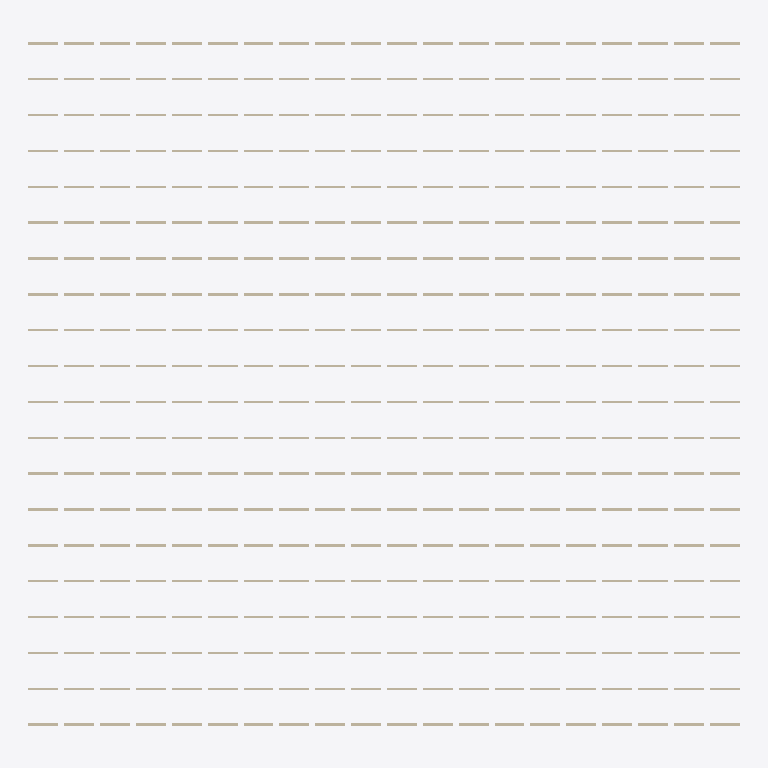
Plan cut of the same IFC building model at storey 'Level 0' (level 0.00 m, cut at 1.40 m), seen from above with north up, elements coloured by IFC class: 400 walls (beige). Cut surfaces are drawn darker.
Extent 59.5 m × 57.2 m × 3.0 m (x, y, z). Storeys (2): Level 0 at 0.00 m; Level 1 at 3.20 m. Elements (400): 400 IfcWall.

HEADER;
FILE_DESCRIPTION(('ViewDefinition [ReferenceView_V1.2]'),'2;1');
FILE_NAME('model.ifc','2026-11-21T00:00:00',('OpenBIMStudio'),('OpenBIMStudio'),'OpenBIMStudio IFC writer','OpenBIMStudio','');
FILE_SCHEMA(('IFC4'));
ENDSEC;
DATA;
#15=IFCPROJECT('05wDDlrnEusuaqy61RpvlK',#5,'Stress 400 walls',$,$,$,$,(#13),#10);
#18=IFCSITE('1gdm7_nzAiSnzw8ysoDuv0',#5,'Site',$,$,#17,$,$,.ELEMENT.,$,$,$,$,$);
#21=IFCBUILDING('0RNsA7IKrCQ$Z2nL2gqEky',#5,'Building',$,$,#20,$,$,.ELEMENT.,$,$,$);
#26=IFCBUILDINGSTOREY('0vbCC$S7pB7mWPo0v1yS0k',#5,'Level 0',$,$,#25,$,'Level 0',.ELEMENT.,0.0);
#30=IFCBUILDINGSTOREY('0ugEGUh1FJrdKeMaZXass0',#5,'Level 1',$,$,#29,$,'Level 1',.ELEMENT.,3.2);
#43=IFCWALL('1e7O6_wULkyPQg5riNKlWK',#5,'w0',$,'wall',#40,#42,'w0',.STANDARD.);
#67=IFCWALL('1ou8xzhshWKHLQewN8qCq9',#5,'w1',$,'wall',#64,#66,'w1',.STANDARD.);
#88=IFCWALL('1QkHOvbgfpp6foSY2cOHVL',#5,'w2',$,'wall',#85,#87,'w2',.STANDARD.);
#109=IFCWALL('1YZIg2gqArbQQouk9lVNtr',#5,'w3',$,'wall',#106,#108,'w3',.STANDARD.);
#151=IFCWALL('3ewl_2KGUN6imOzd1rzPxe',#5,'w5',$,'wall',#148,#150,'w5',.STANDARD.);
#130=IFCWALL('2TYIQktsCA8bxenLqS0kdH',#5,'w4',$,'wall',#127,#129,'w4',.STANDARD.);
#193=IFCWALL('0aneRY16QKZSbbllZfnQoN',#5,'w7',$,'wall',#190,#192,'w7',.STANDARD.);
#235=IFCWALL('3n0Wv7sMfFjBoTnGQKzOJr',#5,'w9',$,'wall',#232,#234,'w9',.STANDARD.);
#214=IFCWALL('1CaBpI4VV6ba517EGS9cQW',#5,'w8',$,'wall',#211,#213,'w8',.STANDARD.);
#256=IFCWALL('3QuMkkTTpAbYMOGZ2AfUC8',#5,'w10',$,'wall',#253,#255,'w10',.STANDARD.);
#277=IFCWALL('32$mMLQW3MIk6LWfP9Qb59',#5,'w11',$,'wall',#274,#276,'w11',.STANDARD.);
#298=IFCWALL('1UJaLPdm08Crh61y_RY4gb',#5,'w12',$,'wall',#295,#297,'w12',.STANDARD.);
#361=IFCWALL('0mh4B5taMPCmLP58dhiCz$',#5,'w15',$,'wall',#358,#360,'w15',.STANDARD.);
#340=IFCWALL('1Wry_$m6INBteIJiFQeHPJ',#5,'w14',$,'wall',#337,#339,'w14',.STANDARD.);
#382=IFCWALL('3F2WDabSCXI_BpXjAuEgJz',#5,'w16',$,'wall',#379,#381,'w16',.STANDARD.);
#424=IFCWALL('3rsx7YpeubTENNEX7UWgw7',#5,'w18',$,'wall',#421,#423,'w18',.STANDARD.);
#445=IFCWALL('2MPrMknHcL_U$j8$2ya_Ed',#5,'w19',$,'wall',#442,#444,'w19',.STANDARD.);
#403=IFCWALL('1tpxO7$33I8FO0Ke1z$pQd',#5,'w17',$,'wall',#400,#402,'w17',.STANDARD.);
#2146=IFCWALL('3jaRu3Lrs481YjY0kYOR8e',#5,'w100',$,'wall',#2143,#2145,'w100',.STANDARD.);
#2188=IFCWALL('03Xt2NETQoI2II$2yUmpxm',#5,'w102',$,'wall',#2185,#2187,'w102',.STANDARD.);
#2167=IFCWALL('3N2Boht9a9ZPQJmVcT0dJV',#5,'w101',$,'wall',#2164,#2166,'w101',.STANDARD.);
#2230=IFCWALL('36i2ON0W_ZPvdWvVbTNs29',#5,'w104',$,'wall',#2227,#2229,'w104',.STANDARD.);
#2209=IFCWALL('3Gd0XYvKCK5EDMGyBMYL_q',#5,'w103',$,'wall',#2206,#2208,'w103',.STANDARD.);
#2251=IFCWALL('1JYzuv386ikOpAlBFJmCup',#5,'w105',$,'wall',#2248,#2250,'w105',.STANDARD.);
#2293=IFCWALL('1yU720qWKRaiGiAzHgKK36',#5,'w107',$,'wall',#2290,#2292,'w107',.STANDARD.);
#2335=IFCWALL('0oxwTcoA6JVL5IUswh74zr',#5,'w109',$,'wall',#2332,#2334,'w109',.STANDARD.);
#2356=IFCWALL('2GAIaljAFLQf0AIToqWBMP',#5,'w110',$,'wall',#2353,#2355,'w110',.STANDARD.);
#2314=IFCWALL('2nsC0_uK8KKv7sni31R1Aj',#5,'w108',$,'wall',#2311,#2313,'w108',.STANDARD.);
#2377=IFCWALL('3353pZRo89ObJwpn7upFgG',#5,'w111',$,'wall',#2374,#2376,'w111',.STANDARD.);
#2398=IFCWALL('0oaR43$Lt_Pc7SE4Yk47Sj',#5,'w112',$,'wall',#2395,#2397,'w112',.STANDARD.);
#2440=IFCWALL('1q2xzWlyoHK$PScU4zcxVI',#5,'w114',$,'wall',#2437,#2439,'w114',.STANDARD.);
#2461=IFCWALL('3f7y6gm0XOOyQKPBFlW$rw',#5,'w115',$,'wall',#2458,#2460,'w115',.STANDARD.);
#2482=IFCWALL('0J__53gec1nznqQTfb1WbU',#5,'w116',$,'wall',#2479,#2481,'w116',.STANDARD.);
#2503=IFCWALL('1_xqY6OodXXu7HpHIS5sGL',#5,'w117',$,'wall',#2500,#2502,'w117',.STANDARD.);
#2524=IFCWALL('0NhxMLS8lCLRqXDk$Q1Kyl',#5,'w118',$,'wall',#2521,#2523,'w118',.STANDARD.);
#2545=IFCWALL('3ePN83JBb7p_1uvin4fDC0',#5,'w119',$,'wall',#2542,#2544,'w119',.STANDARD.);
#2566=IFCWALL('0a135ZuVau$yNaCCW06JbK',#5,'w120',$,'wall',#2563,#2565,'w120',.STANDARD.);
#2587=IFCWALL('1TTQhYTHFqEINOoZODlfJj',#5,'w121',$,'wall',#2584,#2586,'w121',.STANDARD.);
#2608=IFCWALL('0kgg3eGtrvO4Txh24gh7Mf',#5,'w122',$,'wall',#2605,#2607,'w122',.STANDARD.);
#2629=IFCWALL('1uYtBQslNN8iuglqTiL1g$',#5,'w123',$,'wall',#2626,#2628,'w123',.STANDARD.);
#2650=IFCWALL('05BzB$QQ1QriYkZOwa8GMd',#5,'w124',$,'wall',#2647,#2649,'w124',.STANDARD.);
#2671=IFCWALL('1T6lpAdEcb_5FZXxEI4Dw1',#5,'w125',$,'wall',#2668,#2670,'w125',.STANDARD.);
#2713=IFCWALL('2MtNKdUH8NCJsHrS3INhVM',#5,'w127',$,'wall',#2710,#2712,'w127',.STANDARD.);
#2734=IFCWALL('1CAaH6IYRo$GG4uAa225OI',#5,'w128',$,'wall',#2731,#2733,'w128',.STANDARD.);
#2776=IFCWALL('0h5sr9VphF7mn1NynORFsQ',#5,'w130',$,'wall',#2773,#2775,'w130',.STANDARD.);
#2755=IFCWALL('1HUoaRt_5pYshzLJVaPm_d',#5,'w129',$,'wall',#2752,#2754,'w129',.STANDARD.);
#2818=IFCWALL('3oahKcJ4lQyV6rznbFR9ZE',#5,'w132',$,'wall',#2815,#2817,'w132',.STANDARD.);
#2797=IFCWALL('07hDGOZoQCKTwomNvME9at',#5,'w131',$,'wall',#2794,#2796,'w131',.STANDARD.);
#2860=IFCWALL('2r3Qi8L2U5DmfXQM$hIqTG',#5,'w134',$,'wall',#2857,#2859,'w134',.STANDARD.);
#2902=IFCWALL('1NoTtwDsota03TOwjWU0d1',#5,'w136',$,'wall',#2899,#2901,'w136',.STANDARD.);
#2881=IFCWALL('1q1idsdUaO4$tbx9aK2Zry',#5,'w135',$,'wall',#2878,#2880,'w135',.STANDARD.);
#2944=IFCWALL('3TAivABPxOuRVs05z7GXRq',#5,'w138',$,'wall',#2941,#2943,'w138',.STANDARD.);
#2923=IFCWALL('1dV1iXPloKyuG2$gw5Wd5y',#5,'w137',$,'wall',#2920,#2922,'w137',.STANDARD.);
#2986=IFCWALL('1rkKlY6vZTCNMjwgGRZ7nt',#5,'w140',$,'wall',#2983,#2985,'w140',.STANDARD.);
#3007=IFCWALL('2UdE$Zt3zEUfDIiCxHyH5N',#5,'w141',$,'wall',#3004,#3006,'w141',.STANDARD.);
#2965=IFCWALL('21akeR5diEPrLhBwd2WilL',#5,'w139',$,'wall',#2962,#2964,'w139',.STANDARD.);
#3049=IFCWALL('1_xlHCAZKXGq5SyJSLXoGu',#5,'w143',$,'wall',#3046,#3048,'w143',.STANDARD.);
#3028=IFCWALL('13NttCIdOxPQouPb2baI3v',#5,'w142',$,'wall',#3025,#3027,'w142',.STANDARD.);
#3091=IFCWALL('2wttLWxnQtp3_rylzgV31J',#5,'w145',$,'wall',#3088,#3090,'w145',.STANDARD.);
#3070=IFCWALL('2VS9E17t8w_xuIr$K_47wF',#5,'w144',$,'wall',#3067,#3069,'w144',.STANDARD.);
#3133=IFCWALL('3gWCvMsPkwgZZK0b0BptQi',#5,'w147',$,'wall',#3130,#3132,'w147',.STANDARD.);
#3154=IFCWALL('1k3i52q$7UgYv6KZcJkKtH',#5,'w148',$,'wall',#3151,#3153,'w148',.STANDARD.);
#3196=IFCWALL('3fwhQ26vzGfRzdsSPD4Z$X',#5,'w150',$,'wall',#3193,#3195,'w150',.STANDARD.);
#3175=IFCWALL('1FSEXHl5Xk$gvPtIDTSLkC',#5,'w149',$,'wall',#3172,#3174,'w149',.STANDARD.);
#3238=IFCWALL('2upILf6B9kbBGA6WSKTL7w',#5,'w152',$,'wall',#3235,#3237,'w152',.STANDARD.);
#3217=IFCWALL('0SPAlJgdO$KlQABbn0cBhT',#5,'w151',$,'wall',#3214,#3216,'w151',.STANDARD.);
#3280=IFCWALL('2VmCmd4Wkc6Wm9E6M1mb9O',#5,'w154',$,'wall',#3277,#3279,'w154',.STANDARD.);
#3322=IFCWALL('1lDUlbFCu8zFwInRwjQIQl',#5,'w156',$,'wall',#3319,#3321,'w156',.STANDARD.);
#3301=IFCWALL('2TQHnVWZr4q$mWv4xZTBp2',#5,'w155',$,'wall',#3298,#3300,'w155',.STANDARD.);
#3343=IFCWALL('3tUMSOl7d6D3_1dtjqWJvN',#5,'w157',$,'wall',#3340,#3342,'w157',.STANDARD.);
#3364=IFCWALL('2cLcHB7dxaWaDtQfFxN_fQ',#5,'w158',$,'wall',#3361,#3363,'w158',.STANDARD.);
#3385=IFCWALL('1RdGc0vJiwicFAXWdTRBKx',#5,'w159',$,'wall',#3382,#3384,'w159',.STANDARD.);
#5107=IFCWALL('0P27bysr5Pwm02iHR2Mv61',#5,'w241',$,'wall',#5104,#5106,'w241',.STANDARD.);
#5086=IFCWALL('2JxIzmyiHtpkxeT4IFmIpw',#5,'w240',$,'wall',#5083,#5085,'w240',.STANDARD.);
#5149=IFCWALL('3eZkRBZluCRWAmXazam6pg',#5,'w243',$,'wall',#5146,#5148,'w243',.STANDARD.);
#5128=IFCWALL('3_vX9XKm_f_YGgLlM9m_rk',#5,'w242',$,'wall',#5125,#5127,'w242',.STANDARD.);
#5170=IFCWALL('2U5EBxZR_L9rQE4Kr59MQH',#5,'w244',$,'wall',#5167,#5169,'w244',.STANDARD.);
#5191=IFCWALL('03FBHSr7joKLtI1Q2AbSEj',#5,'w245',$,'wall',#5188,#5190,'w245',.STANDARD.);
#5233=IFCWALL('3sz7DYfaiZ9KQfkU0M5kcd',#5,'w247',$,'wall',#5230,#5232,'w247',.STANDARD.);
#5275=IFCWALL('0yiCEr3wC16NODOzH57g5u',#5,'w249',$,'wall',#5272,#5274,'w249',.STANDARD.);
#5296=IFCWALL('0jxacqj7rqk4xbFLVNTW1R',#5,'w250',$,'wall',#5293,#5295,'w250',.STANDARD.);
#5254=IFCWALL('2Sq9CeXH2ZAu7gaccOAg9g',#5,'w248',$,'wall',#5251,#5253,'w248',.STANDARD.);
#5338=IFCWALL('2c597$bK7ioqVRbwPqZkgI',#5,'w252',$,'wall',#5335,#5337,'w252',.STANDARD.);
#5317=IFCWALL('1ErNgO67mw6iiGGAcTkG0h',#5,'w251',$,'wall',#5314,#5316,'w251',.STANDARD.);
#5380=IFCWALL('1UL7Sj877ctwYztn3Mc4xY',#5,'w254',$,'wall',#5377,#5379,'w254',.STANDARD.);
#5401=IFCWALL('3vPQLrxY8phH5qFN86Cwkg',#5,'w255',$,'wall',#5398,#5400,'w255',.STANDARD.);
#5422=IFCWALL('39kfzuRoAeka79b$FdKQ0n',#5,'w256',$,'wall',#5419,#5421,'w256',.STANDARD.);
#5464=IFCWALL('1cmF9O4XJ_Su_Q2CZxJWJZ',#5,'w258',$,'wall',#5461,#5463,'w258',.STANDARD.);
#5443=IFCWALL('3cp3ZJBBda94EzQLw9oBMf',#5,'w257',$,'wall',#5440,#5442,'w257',.STANDARD.);
#5506=IFCWALL('0etXLuGBPmdZa1a9LHQVLp',#5,'w260',$,'wall',#5503,#5505,'w260',.STANDARD.);
#5485=IFCWALL('1MzQY29dT5ovKGkWhbabT3',#5,'w259',$,'wall',#5482,#5484,'w259',.STANDARD.);
#5527=IFCWALL('27WNL2HWwmBsEkgiQY8M_h',#5,'w261',$,'wall',#5524,#5526,'w261',.STANDARD.);
#5569=IFCWALL('2uwZ5rUAr2Krb6nfUP0RMn',#5,'w263',$,'wall',#5566,#5568,'w263',.STANDARD.);
#5548=IFCWALL('2dc5PIt_Ak2mVaQPb$df70',#5,'w262',$,'wall',#5545,#5547,'w262',.STANDARD.);
#5611=IFCWALL('0zvHbFV_IWjbmGDVKU4OmC',#5,'w265',$,'wall',#5608,#5610,'w265',.STANDARD.);
#5590=IFCWALL('1vvSMq_LR33RqUorSzhStk',#5,'w264',$,'wall',#5587,#5589,'w264',.STANDARD.);
#5653=IFCWALL('06M5fw2AXOIV9NZPRyfu_b',#5,'w267',$,'wall',#5650,#5652,'w267',.STANDARD.);
#5695=IFCWALL('3UUpWL$W45OpXT_xCO9yR5',#5,'w269',$,'wall',#5692,#5694,'w269',.STANDARD.);
#5674=IFCWALL('1DbnpPUFfMERWe5xwDHLrU',#5,'w268',$,'wall',#5671,#5673,'w268',.STANDARD.);
#5737=IFCWALL('3K8OoQT4vdiYorPXgCseqo',#5,'w271',$,'wall',#5734,#5736,'w271',.STANDARD.);
#5716=IFCWALL('1qsSROusjN7c1SRp3txlxs',#5,'w270',$,'wall',#5713,#5715,'w270',.STANDARD.);
#5758=IFCWALL('3ONuUsxdMBPI3hxyGMmUCN',#5,'w272',$,'wall',#5755,#5757,'w272',.STANDARD.);
#5821=IFCWALL('1unbVDuyCAqpLaHzUkOHh9',#5,'w275',$,'wall',#5818,#5820,'w275',.STANDARD.);
#5800=IFCWALL('1eVFSm9TuopxXMqlNrz1SA',#5,'w274',$,'wall',#5797,#5799,'w274',.STANDARD.);
#5842=IFCWALL('0yIGJYu7nc8r_njew3XDHF',#5,'w276',$,'wall',#5839,#5841,'w276',.STANDARD.);
#5863=IFCWALL('0MK8B0XY5CJbDcwfp35oGI',#5,'w277',$,'wall',#5860,#5862,'w277',.STANDARD.);
#5884=IFCWALL('0i9gJV3UtVKLFBpjzo0BLH',#5,'w278',$,'wall',#5881,#5883,'w278',.STANDARD.);
#5905=IFCWALL('3Ik_R1SA1iUzMyrubtfrqp',#5,'w279',$,'wall',#5902,#5904,'w279',.STANDARD.);
#5926=IFCWALL('0i7k7sjgss5tjJ0btXu5My',#5,'w280',$,'wall',#5923,#5925,'w280',.STANDARD.);
#5968=IFCWALL('3jdj9ZxO7DZESnj_xdBgW1',#5,'w282',$,'wall',#5965,#5967,'w282',.STANDARD.);
#5947=IFCWALL('2IYqiYTcjitKSX1ekZmI5q',#5,'w281',$,'wall',#5944,#5946,'w281',.STANDARD.);
#5989=IFCWALL('2QU0AL0pAkJLQIXqpFs2kK',#5,'w283',$,'wall',#5986,#5988,'w283',.STANDARD.);
#6031=IFCWALL('10GOrzVZ7XTsy_FLfHJb5G',#5,'w285',$,'wall',#6028,#6030,'w285',.STANDARD.);
#6010=IFCWALL('3QuvQLrxKBVdlsEH1seAJx',#5,'w284',$,'wall',#6007,#6009,'w284',.STANDARD.);
#6073=IFCWALL('0KOW$CX93P1rcXxsl9KpcW',#5,'w287',$,'wall',#6070,#6072,'w287',.STANDARD.);
#6115=IFCWALL('0xmMuXZFMoeBnyIjWBI9PP',#5,'w289',$,'wall',#6112,#6114,'w289',.STANDARD.);
#6094=IFCWALL('1nXupxIfa0bFxNPfh5oUhr',#5,'w288',$,'wall',#6091,#6093,'w288',.STANDARD.);
#6136=IFCWALL('0aWlzjKfHYGEBfo0cK$rKa',#5,'w290',$,'wall',#6133,#6135,'w290',.STANDARD.);
#6157=IFCWALL('0DYDEFo8uqYDhgTGiVx98C',#5,'w291',$,'wall',#6154,#6156,'w291',.STANDARD.);
#6178=IFCWALL('31mQO2WX$x_rSHuY0Kpx$P',#5,'w292',$,'wall',#6175,#6177,'w292',.STANDARD.);
#6220=IFCWALL('1EzqbvBLFtyGMlQLjc2zVJ',#5,'w294',$,'wall',#6217,#6219,'w294',.STANDARD.);
#6241=IFCWALL('3fyuqCatsH0UMjZaQV8v9B',#5,'w295',$,'wall',#6238,#6240,'w295',.STANDARD.);
#6262=IFCWALL('3oBkX7v6u_s6kvDAzz_U8m',#5,'w296',$,'wall',#6259,#6261,'w296',.STANDARD.);
#6283=IFCWALL('3SKwUaFIy10CcvyWaenLIj',#5,'w297',$,'wall',#6280,#6282,'w297',.STANDARD.);
#6325=IFCWALL('3tl7X$Y0a8rnDnKqvin2Fc',#5,'w299',$,'wall',#6322,#6324,'w299',.STANDARD.);
#6304=IFCWALL('05DUhzF3s8dKBFpIHxnwz4',#5,'w298',$,'wall',#6301,#6303,'w298',.STANDARD.);
#8047=IFCWALL('1Mlm1iiTx06VVwWxmGcqF9',#5,'w381',$,'wall',#8044,#8046,'w381',.STANDARD.);
#8026=IFCWALL('3wDHCFMW9dSc5LS9R1OWJh',#5,'w380',$,'wall',#8023,#8025,'w380',.STANDARD.);
#8068=IFCWALL('1aLn9iH62A8k63yKN1j6aB',#5,'w382',$,'wall',#8065,#8067,'w382',.STANDARD.);
#8110=IFCWALL('1irhDeJB3wjHkcgrixmEA6',#5,'w384',$,'wall',#8107,#8109,'w384',.STANDARD.);
#8089=IFCWALL('26aG3KF1ZoYzURxGzj4XzG',#5,'w383',$,'wall',#8086,#8088,'w383',.STANDARD.);
#8173=IFCWALL('3Axm4CSV7ZasEoTyNOh9LQ',#5,'w387',$,'wall',#8170,#8172,'w387',.STANDARD.);
#8131=IFCWALL('2bpu6n6azYW02Mgbw$5abl',#5,'w385',$,'wall',#8128,#8130,'w385',.STANDARD.);
#8215=IFCWALL('1Z9U8ZU5vt3uBLSOUPhkIh',#5,'w389',$,'wall',#8212,#8214,'w389',.STANDARD.);
#8194=IFCWALL('3jYeMuD95kY$Yujc4XerrI',#5,'w388',$,'wall',#8191,#8193,'w388',.STANDARD.);
#8257=IFCWALL('1h7GwOqqr8gvtyeJWbhESB',#5,'w391',$,'wall',#8254,#8256,'w391',.STANDARD.);
#8278=IFCWALL('22WVq5rvugEoDccuLsUKox',#5,'w392',$,'wall',#8275,#8277,'w392',.STANDARD.);
#8236=IFCWALL('2EYO6qSA_uQjg3AzuafH80',#5,'w390',$,'wall',#8233,#8235,'w390',.STANDARD.);
#8320=IFCWALL('2e$oMjdBbCQuwrRMcwymIl',#5,'w394',$,'wall',#8317,#8319,'w394',.STANDARD.);
#8341=IFCWALL('10fUzPRTDZAnwEEGup_BLy',#5,'w395',$,'wall',#8338,#8340,'w395',.STANDARD.);
#8362=IFCWALL('0yHJuAzJIpnACSkJXgRJJs',#5,'w396',$,'wall',#8359,#8361,'w396',.STANDARD.);
#8383=IFCWALL('25JewUe6Dnb0PNXKqZUdf7',#5,'w397',$,'wall',#8380,#8382,'w397',.STANDARD.);
#8404=IFCWALL('2_Yl6rKn5WNqyK13kYZvNH',#5,'w398',$,'wall',#8401,#8403,'w398',.STANDARD.);
#8425=IFCWALL('0kUnYDMjz8_Tm6BOseedtv',#5,'w399',$,'wall',#8422,#8424,'w399',.STANDARD.);
#172=IFCWALL('2Sw4rmdtvSOCGa3cx7iXz_',#5,'w6',$,'wall',#169,#171,'w6',.STANDARD.);
#319=IFCWALL('2Jr1yNqY5uZtyq9q8_mK3Q',#5,'w13',$,'wall',#316,#318,'w13',.STANDARD.);
#2272=IFCWALL('1svLmW150_92A6sxvGCxcw',#5,'w106',$,'wall',#2269,#2271,'w106',.STANDARD.);
#2419=IFCWALL('2908sokWTiBipYvCB$vGLU',#5,'w113',$,'wall',#2416,#2418,'w113',.STANDARD.);
#2692=IFCWALL('0BYVO9V0Vzez0u9RgdjYuG',#5,'w126',$,'wall',#2689,#2691,'w126',.STANDARD.);
#2839=IFCWALL('1k_dr$4cd8bA7oCSFTOOGe',#5,'w133',$,'wall',#2836,#2838,'w133',.STANDARD.);
#3112=IFCWALL('2oOV2mGadw3Bk6b8vBhfuo',#5,'w146',$,'wall',#3109,#3111,'w146',.STANDARD.);
#3259=IFCWALL('1PQXc0ip$yLhCgUArPVvrx',#5,'w153',$,'wall',#3256,#3258,'w153',.STANDARD.);
#5212=IFCWALL('2pE3N7j$JKSVp8ynRu11AW',#5,'w246',$,'wall',#5209,#5211,'w246',.STANDARD.);
#5359=IFCWALL('1s5TW7mhA0fOOu$hWodwOQ',#5,'w253',$,'wall',#5356,#5358,'w253',.STANDARD.);
#5632=IFCWALL('1j7CcUAOZg$vfIac3Unh41',#5,'w266',$,'wall',#5629,#5631,'w266',.STANDARD.);
#5779=IFCWALL('08ja3hcy5RxlLX4dDc5Wbs',#5,'w273',$,'wall',#5776,#5778,'w273',.STANDARD.);
#6052=IFCWALL('05lWkml7ZhqeZMIYWn4AfA',#5,'w286',$,'wall',#6049,#6051,'w286',.STANDARD.);
#6199=IFCWALL('2GkCIGI9bVsx2bmjfeX5cH',#5,'w293',$,'wall',#6196,#6198,'w293',.STANDARD.);
#8152=IFCWALL('13HiJK5vZIXLoOasS8HeKs',#5,'w386',$,'wall',#8149,#8151,'w386',.STANDARD.);
#8299=IFCWALL('16lkRgRZ18czPr7u$__x7_',#5,'w393',$,'wall',#8296,#8298,'w393',.STANDARD.);
#466=IFCWALL('1xRf1trqhOZ76QZ4xTliIr',#5,'w20',$,'wall',#463,#465,'w20',.STANDARD.);
#508=IFCWALL('0reRWQn2DZN7OEgB67Z7Ft',#5,'w22',$,'wall',#505,#507,'w22',.STANDARD.);
#487=IFCWALL('0Vamva6qkp2Al6DGsl7eXX',#5,'w21',$,'wall',#484,#486,'w21',.STANDARD.);
#529=IFCWALL('0nhisfk2UYEKKfJRpCe28i',#5,'w23',$,'wall',#526,#528,'w23',.STANDARD.);
#571=IFCWALL('2opwUS$A$vctPAsYyuAeGe',#5,'w25',$,'wall',#568,#570,'w25',.STANDARD.);
#613=IFCWALL('1XoPgQQNviJ_wxUUBc38yt',#5,'w27',$,'wall',#610,#612,'w27',.STANDARD.);
#634=IFCWALL('2olYAoresKk_XcTgsCLS2a',#5,'w28',$,'wall',#631,#633,'w28',.STANDARD.);
#550=IFCWALL('0nAzkJuIfeWai7mecR1d6O',#5,'w24',$,'wall',#547,#549,'w24',.STANDARD.);
#655=IFCWALL('0QlQQY1d9fPKPK2lzQcyKu',#5,'w29',$,'wall',#652,#654,'w29',.STANDARD.);
#697=IFCWALL('0Ejf$IqZFFb3Zw9DtaVtIR',#5,'w31',$,'wall',#694,#696,'w31',.STANDARD.);
#676=IFCWALL('1uxNs$UKpMr8zO1W2E_Qrh',#5,'w30',$,'wall',#673,#675,'w30',.STANDARD.);
#718=IFCWALL('396vNIN1TDIoVcRmEowhUQ',#5,'w32',$,'wall',#715,#717,'w32',.STANDARD.);
#781=IFCWALL('24to7NQDn20EEgP4yFgGUO',#5,'w35',$,'wall',#778,#780,'w35',.STANDARD.);
#802=IFCWALL('3WdRghDW8fP6zXIxov$jXp',#5,'w36',$,'wall',#799,#801,'w36',.STANDARD.);
#760=IFCWALL('3K0O7wf5YKJ6MO2mqLmHwx',#5,'w34',$,'wall',#757,#759,'w34',.STANDARD.);
#823=IFCWALL('3J$toDaQnlLCg2_hg8qUbZ',#5,'w37',$,'wall',#820,#822,'w37',.STANDARD.);
#844=IFCWALL('2T6i2T729RspK$3Rsq1vRx',#5,'w38',$,'wall',#841,#843,'w38',.STANDARD.);
#865=IFCWALL('2$W6dvpQJ3nJn7VRjEOzU7',#5,'w39',$,'wall',#862,#864,'w39',.STANDARD.);
#886=IFCWALL('2X542C6PkDoErbkFHLwdMm',#5,'w40',$,'wall',#883,#885,'w40',.STANDARD.);
#928=IFCWALL('38C6NZOdfT8OWrH5KYVtoN',#5,'w42',$,'wall',#925,#927,'w42',.STANDARD.);
#907=IFCWALL('3gafCltdmh4lGyrox0qcyJ',#5,'w41',$,'wall',#904,#906,'w41',.STANDARD.);
#949=IFCWALL('2CG0JGDbuR$bfEhw$WKB21',#5,'w43',$,'wall',#946,#948,'w43',.STANDARD.);
#970=IFCWALL('0PiIXZFupfhCG9dvNYD5vQ',#5,'w44',$,'wall',#967,#969,'w44',.STANDARD.);
#991=IFCWALL('3NVWMchisHpBPwL_ZFoSE2',#5,'w45',$,'wall',#988,#990,'w45',.STANDARD.);
#1033=IFCWALL('031v_K4i8rKnAR0sG3NgcZ',#5,'w47',$,'wall',#1030,#1032,'w47',.STANDARD.);
#1075=IFCWALL('12Q0Xb6dgR0ARfM9$__ylw',#5,'w49',$,'wall',#1072,#1074,'w49',.STANDARD.);
#1054=IFCWALL('07Z2Mnqr_qAXc00ktDKvDs',#5,'w48',$,'wall',#1051,#1053,'w48',.STANDARD.);
#1117=IFCWALL('33DdQNpJI3Ro3$rmSk$IB$',#5,'w51',$,'wall',#1114,#1116,'w51',.STANDARD.);
#1096=IFCWALL('0lCRRHMGA0QVv02bI8Sppi',#5,'w50',$,'wall',#1093,#1095,'w50',.STANDARD.);
#1138=IFCWALL('3coqvlc1FM3cODXh0OrHxH',#5,'w52',$,'wall',#1135,#1137,'w52',.STANDARD.);
#1180=IFCWALL('33aNATvUUsfnvi0t8u6iT8',#5,'w54',$,'wall',#1177,#1179,'w54',.STANDARD.);
#1222=IFCWALL('1LybDOrFigBLwuWMtViVWO',#5,'w56',$,'wall',#1219,#1221,'w56',.STANDARD.);
#1201=IFCWALL('3wmcGNChTjQv$QqRXNhzZ4',#5,'w55',$,'wall',#1198,#1200,'w55',.STANDARD.);
#1264=IFCWALL('13dE1pt6RM024wPjU_m52a',#5,'w58',$,'wall',#1261,#1263,'w58',.STANDARD.);
#1243=IFCWALL('0uXHpXxdd4HvXthWjEYtQj',#5,'w57',$,'wall',#1240,#1242,'w57',.STANDARD.);
#1306=IFCWALL('2FSiKBSZ$dx6JM2YMPcoZ2',#5,'w60',$,'wall',#1303,#1305,'w60',.STANDARD.);
#1327=IFCWALL('3TgR1GjCxBfXbqBzjm4rGj',#5,'w61',$,'wall',#1324,#1326,'w61',.STANDARD.);
#1285=IFCWALL('3KHfH14LJ7QyzDnEeANvV0',#5,'w59',$,'wall',#1282,#1284,'w59',.STANDARD.);
#1369=IFCWALL('1ouGYJuWykuwZBZDiu9Qgh',#5,'w63',$,'wall',#1366,#1368,'w63',.STANDARD.);
#1348=IFCWALL('3TnGpOqWT0fyLS9e3Adch$',#5,'w62',$,'wall',#1345,#1347,'w62',.STANDARD.);
#1390=IFCWALL('0nDVxUZ6S1rtkUs7B6p2Tx',#5,'w64',$,'wall',#1387,#1389,'w64',.STANDARD.);
#1411=IFCWALL('1dAwa86nb99VKRt_s9AJ$0',#5,'w65',$,'wall',#1408,#1410,'w65',.STANDARD.);
#1474=IFCWALL('2aOKqtmbYYWl5TnnINP2YX',#5,'w68',$,'wall',#1471,#1473,'w68',.STANDARD.);
ENDSEC;
